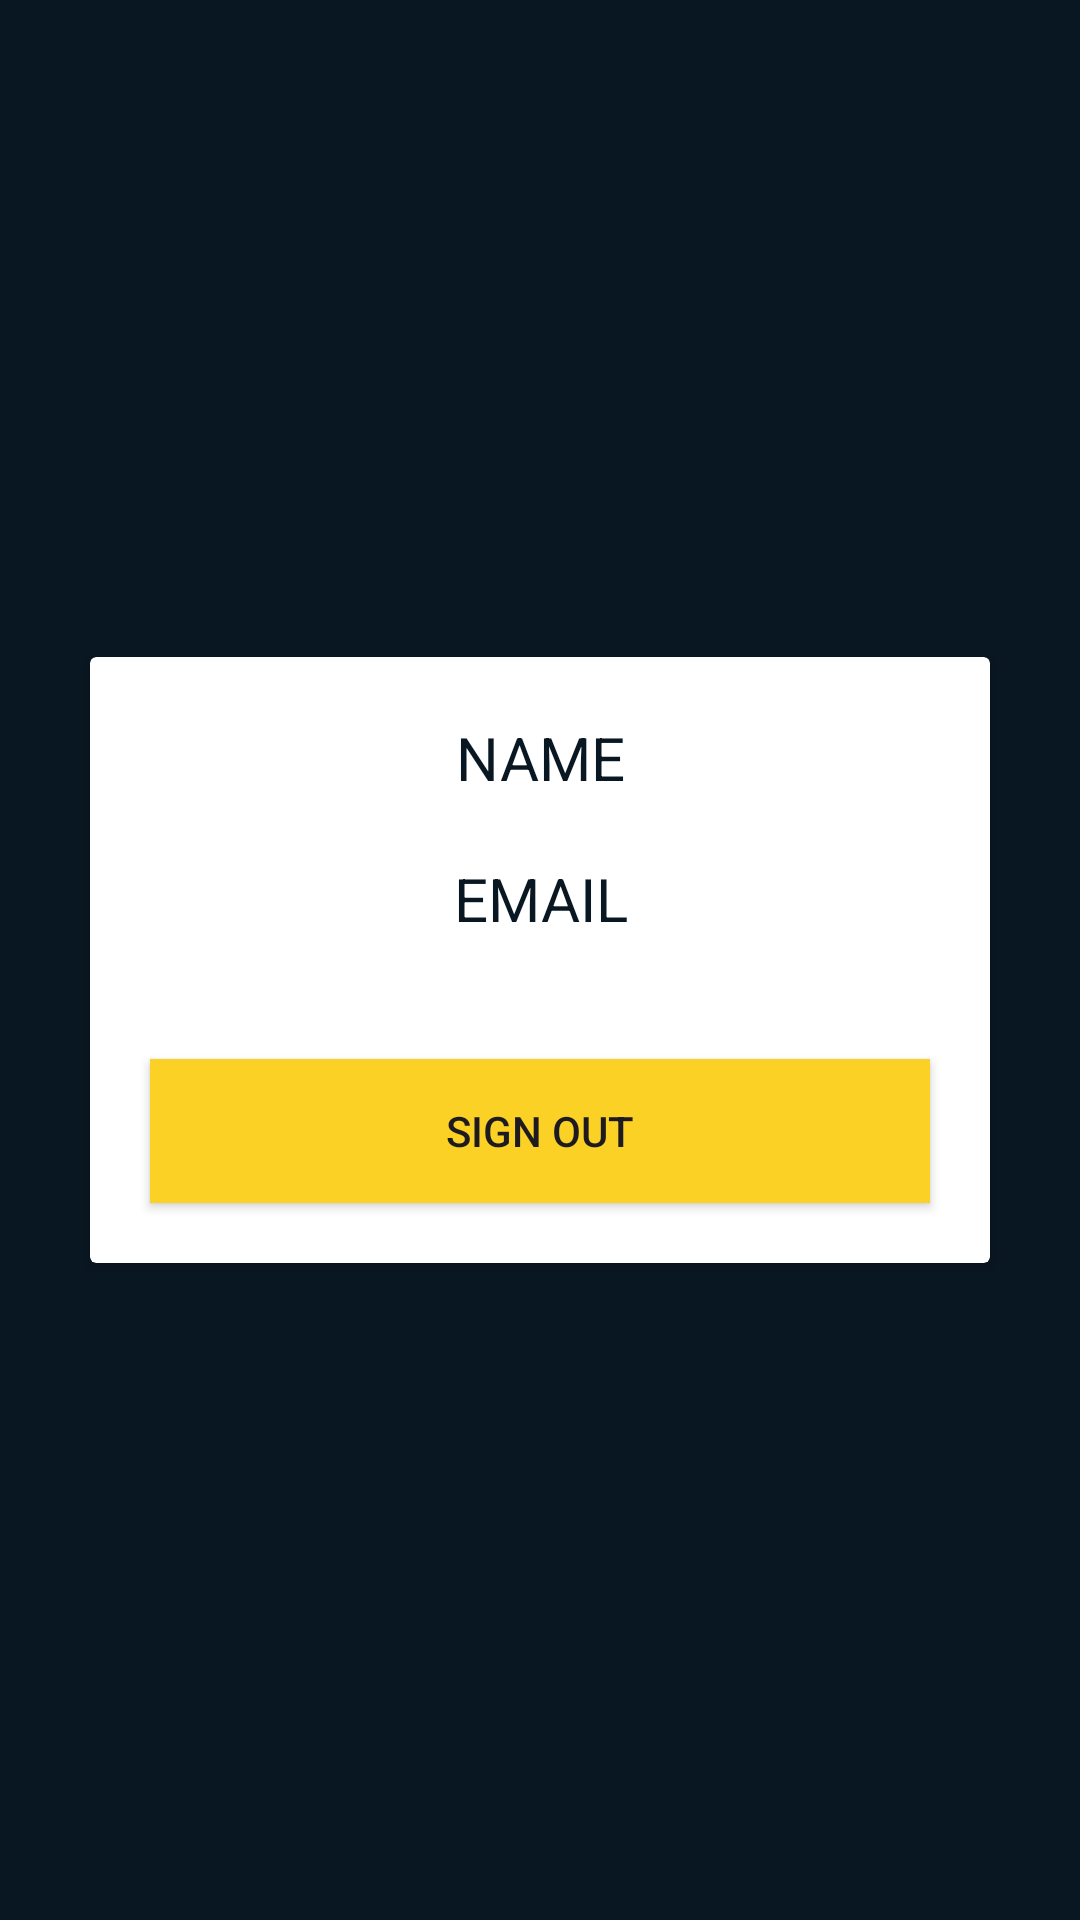

Write the Android layout XML for this screen, with the resource values it uses.
<!-- AndroidManifest.xml: application theme Theme.Solemates -->
<!-- res/layout/activity_profil.xml -->
<?xml version="1.0" encoding="utf-8"?>
<LinearLayout
    xmlns:android="http://schemas.android.com/apk/res/android"
    xmlns:app="http://schemas.android.com/apk/res-auto"
    xmlns:tools="http://schemas.android.com/tools"
    android:id="@+id/main"
    android:layout_width="match_parent"
    android:layout_height="match_parent"
    android:orientation="vertical"
    android:background="@color/nevyblue"
    android:gravity="center"
    tools:context=".profilActivity">

    <androidx.cardview.widget.CardView
        android:layout_width="match_parent"
        android:layout_height="wrap_content"
        android:layout_marginStart="30dp"
        android:layout_marginEnd="30dp"
        >
        <LinearLayout
            android:layout_width="match_parent"
            android:layout_height="match_parent"
            android:orientation="vertical"
            >
            <TextView
                android:layout_width="match_parent"
                android:layout_height="wrap_content"
                android:id="@+id/tvhomename"
                android:text="NAME"
                android:textColor="@color/nevyblue"
                android:textSize="20sp"
                android:textAlignment="center"
                android:layout_marginTop="20dp"
                />
            <TextView
                android:layout_width="match_parent"
                android:layout_height="wrap_content"
                android:id="@+id/tvhomeemail"
                android:text="EMAIL"
                android:textColor="@color/nevyblue"
                android:textSize="20sp"
                android:textAlignment="center"
                android:layout_marginTop="20dp"
                />
            <androidx.appcompat.widget.AppCompatButton
                android:layout_width="match_parent"
                android:layout_height="wrap_content"
                android:id="@+id/btnhomesignout"
                android:text="SIGN OUT"
                android:background="@color/yellow"
                android:layout_marginTop="40dp"
                android:layout_marginStart="20dp"
                android:layout_marginEnd="20dp"
                android:layout_marginBottom="20dp"
                />


        </LinearLayout>

    </androidx.cardview.widget.CardView>

</LinearLayout>
<!-- resources referenced by this layout -->
<resources>
  <color name="nevyblue">#091722</color>
  <color name="yellow">#fbd125</color>
  <style name="Theme.Solemates" parent="Base.Theme.Solemates" />
  <style name="Base.Theme.Solemates" parent="Theme.Material3.DayNight.NoActionBar">
          
          
      </style>
</resources>
